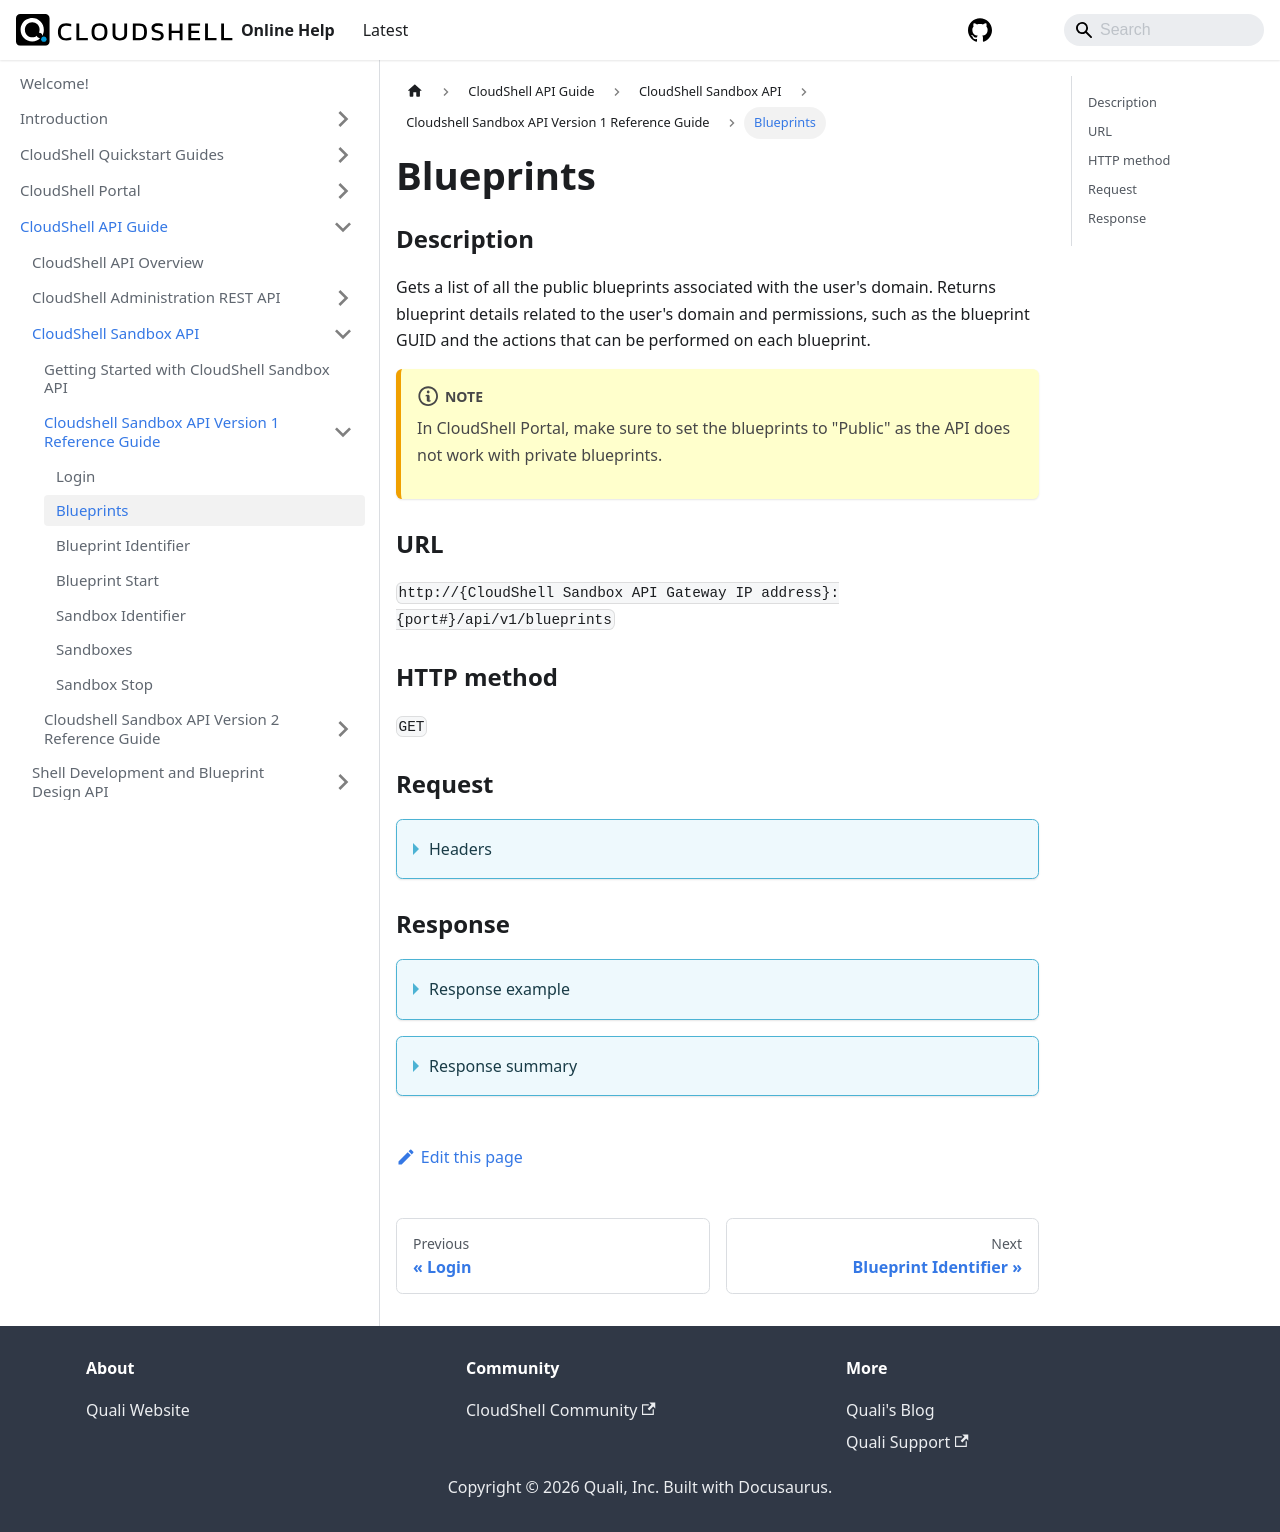

repository: QualiSystems/cloudshell-help · page: api-guide/cs-sandbox-api/cs-sandbox-api-version-1-reference-guide/blueprints.html · generator: docusaurus

---
sidebar_position: 2
---

# Blueprints

### Description

Gets a list of all the public blueprints associated with the user's domain. Returns blueprint details related to the user's domain and permissions, such as the blueprint GUID and the actions that can be performed on each blueprint.

:::note
In CloudShell Portal, make sure to set the blueprints to "Public" as the API does not work with private blueprints.
:::

### URL

`http://{CloudShell Sandbox API Gateway IP address}:{port#}/api/v1/blueprints`

### HTTP method

`GET`

### Request

<details>
<summary>Headers</summary>

Example header format for the `blueprints` method:

`Authorization: Basic <authorization token returned from the login method>`

`Content-Type: application/json`

</details>

### Response

<details>
<summary>Response example</summary>

The `blueprints` method returns a list of all the blueprints associated with the user's domain and permissions and the actions that can be performed on the individual blueprints:

```javascript
   {
      "name":"WebApi",
      "id":"c6abccb6-71eb-423b-b754-477c11d6bc2a",
      "description":null,
      "availability":"Not Available",
      "categories":[
         
      ],
      "estimated_setup_duration":"PT25M",
      "_links":{
         "self":{
            "href":"/blueprints/c6abccb6-71eb-423b-b754-477c11d6bc2a",
            "method":"GET",
            "name":"get a blueprint's details",
            "templated":true
         },
         "all":{
            "href":"/blueprints",
            "method":"GET",
            "name":"get available blueprints according to the user domain"
         },
         "create_sandbox":{
            "href":"/blueprints/c6abccb6-71eb-423b-b754-477c11d6bc2a/start",
            "method":"POST",
            "name":"create a sandbox from the blueprint",
            "templated":true
         }
      }
   }

```
</details>

<details>
<summary>Response summary</summary>

The response output properties of the `blueprints` method are described in the following table.

| Property | Sub Property | Description/Comments |
| --- | --- | --- |
| `name` |   | The name of the blueprint. `(string)` |
| `id` |   | The ID of the blueprint. `(string)` |
| `description` |   | A short description about the blueprint. `(string)` |
| `availability` |   | The availability of the blueprint. <br/> Possible values: Available Now, Not Available. `(string)` |
| `categories` |   | The categories assigned to the blueprint. `(string)` |
| `estimated_setup_duration` |   | The estimated setup duration of the sandbox. The estimated duration's value is specified in ISO 8601 format. |
| `_links` |   | The actions that can be performed on the blueprints in the user's domain: |
|   | `self` | Provides a link to get the blueprint's details via a `GET` request. |
|   | `all` | Provides a link to get all available blueprints according to the user's domain via a `GET` request. |
|   | `create_sandbox` | Provides a link to create a sandbox from the blueprint via a `POST` request. |

</details>
